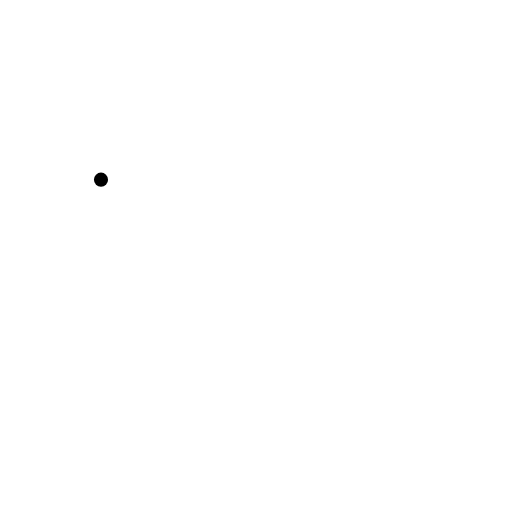
t = 0.00 s
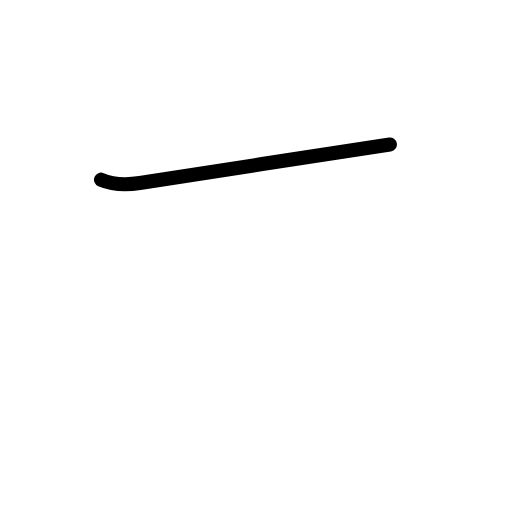
t = 0.40 s
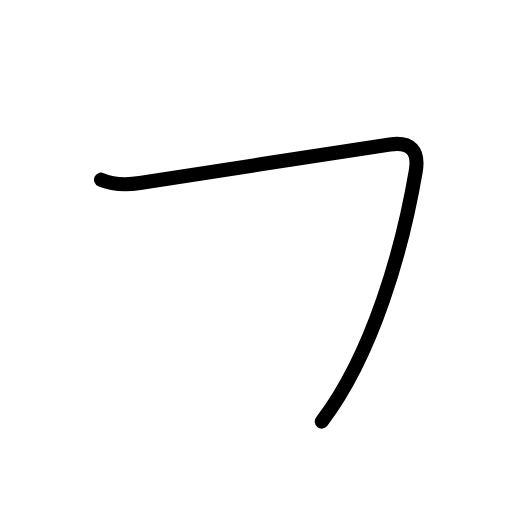
t = 0.80 s
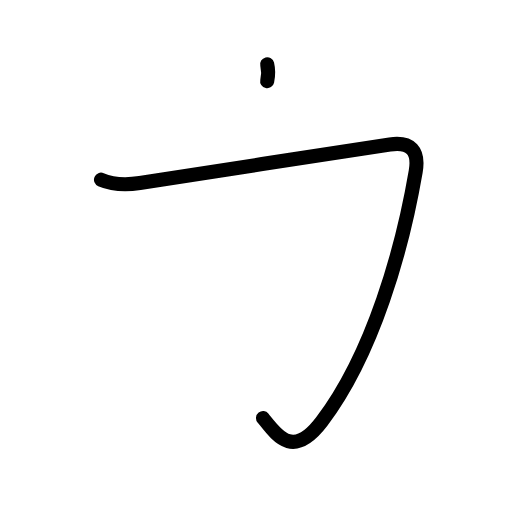
t = 1.25 s
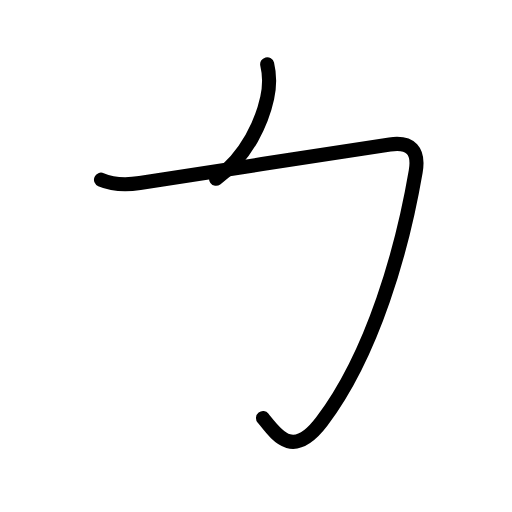
t = 1.63 s
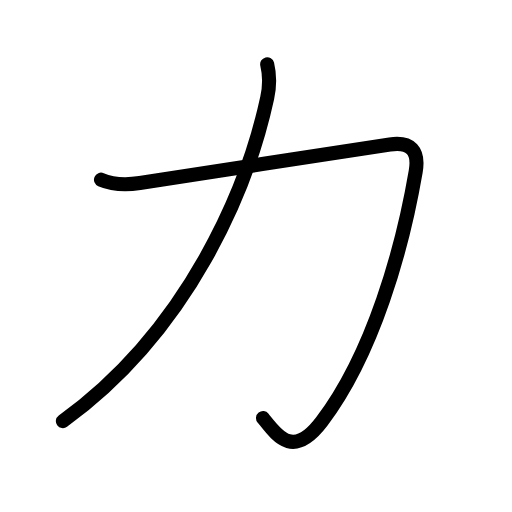
t = 2.00 s

The animated SVG that drew these frames (rendered in a browser with its animation timeline set to each time). Animation: 8 SMIL elements (animate=8); one cycle of 2.00 s.

<?xml version="1.0" encoding="UTF-8"?>
<!--
AniKanjiVG is licensed by CC-BY-SA Paul C. Sommerhoff (https://bitbucket.org/sommerhoff/anikanjivg).
AniKanjiVG uses KanjiVG which is licensed by CC-BY-SA Ulrich Apel (http://kanjivg.tagaini.net).
See also http://creativecommons.org/licenses/by-sa/3.0/
-->
<svg xmlns:kvg='http://kanjivg.tagaini.net' xmlns='http://www.w3.org/2000/svg' width='109' height='109' viewBox='0 0 109 109' style='fill:none;stroke:#000000;stroke-width:3;stroke-linecap:round;stroke-linejoin:round;' id="kvg:kanji_0529b"><g id="kvg:0529b" kvg:element="力" kvg:radical="general"><path id="kvg:0529b-s1" kvg:type="㇆" d="M21.5,38.25c2.71,1.16,5.48,1.13,8.27,0.71c14.44-2.14,39.36-6.21,53.23-8.21c4.48-0.65,6.25,1.38,5.5,5.75c-2.81,16.37-9,38.75-20,53.25c-6.14,8.09-9.5,3-12.5-0.75"><animate attributeName="d" begin="0.0s" dur="0.2s" from="M21.5,38.25C21.5,38.25,21.5,38.25,21.5,38.25" to="M21.5,38.25c2.71,1.16,5.48,1.13,8.27,0.71" />
<animate attributeName="d" begin="0.2s" dur="0.2s" from="M21.5,38.25c2.71,1.16,5.48,1.13,8.27,0.71c0,0,0,0,0,0,0" to="M21.5,38.25c2.71,1.16,5.48,1.13,8.27,0.71c14.44-2.14,39.36-6.21,53.23-8.21" />
<animate attributeName="d" begin="0.4s" dur="0.2s" from="M21.5,38.25c2.71,1.16,5.48,1.13,8.27,0.71c14.44-2.14,39.36-6.21,53.23-8.21c0,0,0,0,0,0,0" to="M21.5,38.25c2.71,1.16,5.48,1.13,8.27,0.71c14.44-2.14,39.36-6.21,53.23-8.21c4.48-0.65,6.25,1.38,5.5,5.75" />
<animate attributeName="d" begin="0.6000000000000001s" dur="0.2s" from="M21.5,38.25c2.71,1.16,5.48,1.13,8.27,0.71c14.44-2.14,39.36-6.21,53.23-8.21c4.48-0.65,6.25,1.38,5.5,5.75c0,0,0,0,0,0,0" to="M21.5,38.25c2.71,1.16,5.48,1.13,8.27,0.71c14.44-2.14,39.36-6.21,53.23-8.21c4.48-0.65,6.25,1.38,5.5,5.75c-2.81,16.37-9,38.75-20,53.25" />
<animate attributeName="d" begin="0.8s" dur="0.2s" from="M21.5,38.25c2.71,1.16,5.48,1.13,8.27,0.71c14.44-2.14,39.36-6.21,53.23-8.21c4.48-0.65,6.25,1.38,5.5,5.75c-2.81,16.37-9,38.75-20,53.25c0,0,0,0,0,0,0" to="M21.5,38.25c2.71,1.16,5.48,1.13,8.27,0.71c14.44-2.14,39.36-6.21,53.23-8.21c4.48-0.65,6.25,1.38,5.5,5.75c-2.81,16.37-9,38.75-20,53.25c-6.14,8.09-9.5,3-12.5-0.75" />
</path>
<path id="kvg:0529b-s2" kvg:type="㇒" d="M56.88,13.68c0.62,2.57,0.56,4.63,0,7.19c-4.11,18.97-16.53,49.27-43.49,68.79"><animate attributeName="d" begin="1.0s" dur="0.5s" from="M56.88,13.68C56.88,13.68,56.88,13.68,56.88,13.68" to="M56.88,13.68c0.62,2.57,0.56,4.63,0,7.19" />
<animate attributeName="d" begin="1.5s" dur="0.5s" from="M56.88,13.68c0.62,2.57,0.56,4.63,0,7.19c0,0,0,0,0,0,0" to="M56.88,13.68c0.62,2.57,0.56,4.63,0,7.19c-4.11,18.97-16.53,49.27-43.49,68.79" />
<animate attributeName="d" begin="0s" dur="1.0s" from="M-100,-100" to="M-100,-100" />
</path>
</g>
</svg>
